7-way image classification set "dataset" from GitHub (TranHuuHoang99/CPP_Library); label vocabulary: image cachua, image carot, image chuoi, image man, image ot, image tl, image xoai.

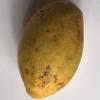
Label: image xoai

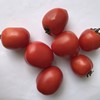
Label: image cachua

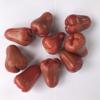
Label: image man

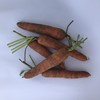
Label: image carot

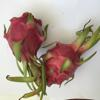
Label: image tl

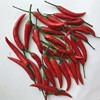
Label: image ot
